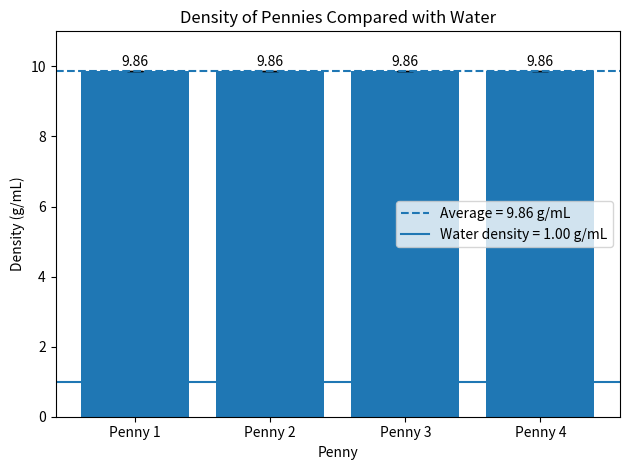

Here is the Python script that generated this plot:
import matplotlib.pyplot as plt
import numpy as np

# Penny measurements
measurements = [
    "Penny 1",
    "Penny 2",
    "Penny 3",
    "Penny 4"
]

# Masses of pennies (g)
mass = [2.51, 2.51, 2.51, 2.51]

# Penny dimensions
diameter = 1.8  # cm
height = 0.1    # cm
radius = diameter / 2

# Calculate volume of penny
volume = np.pi * radius**2 * height

# Calculate density for each penny
density = [m / volume for m in mass]

# Average density
average_density = np.mean(density)

# Standard deviation for error bars
std_dev = np.std(density, ddof=1)

# Reference density of water
water_density = 1.00

# Create bar graph
plt.bar(
    measurements,
    density,
    yerr=std_dev,
    capsize=6
)

# Average density line
plt.axhline(
    average_density,
    linestyle="--",
    label=f"Average = {average_density:.2f} g/mL"
)

# Water density reference line
plt.axhline(
    water_density,
    linestyle="-",
    label="Water density = 1.00 g/mL"
)

# Put density values above bars
for i, value in enumerate(density):
    plt.text(
        i,
        value + 0.15,
        f"{value:.2f}",
        ha="center"
    )

# Labels
plt.xlabel("Penny")
plt.ylabel("Density (g/mL)")
plt.title("Density of Pennies Compared with Water")

plt.ylim(0, 11)

plt.legend()
plt.tight_layout()

plt.show()

# Print calculations
print("Volume of penny =", round(volume, 4), "mL")
print("Average density =", round(average_density, 2), "g/mL")
print("Standard deviation =", round(std_dev, 4), "g/mL")
